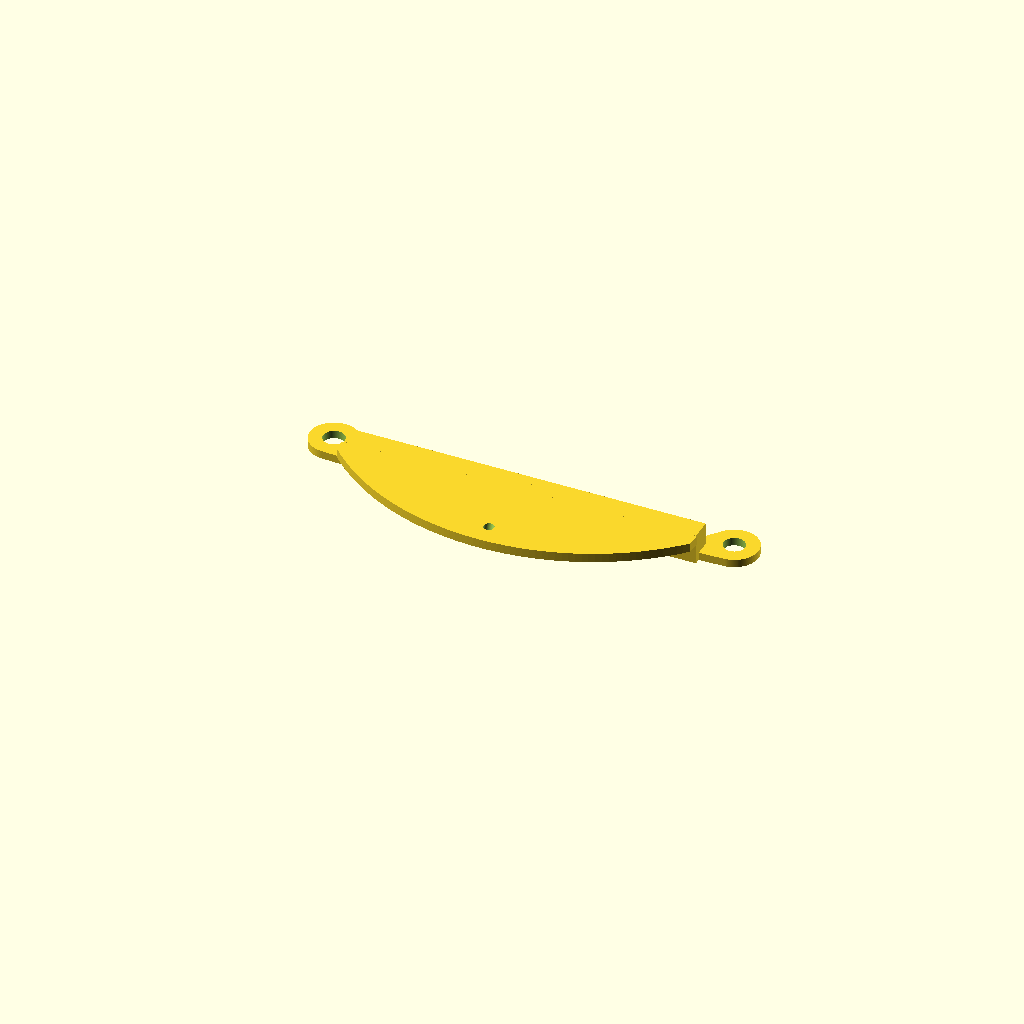
Cell 1 — every parameter at its default value.
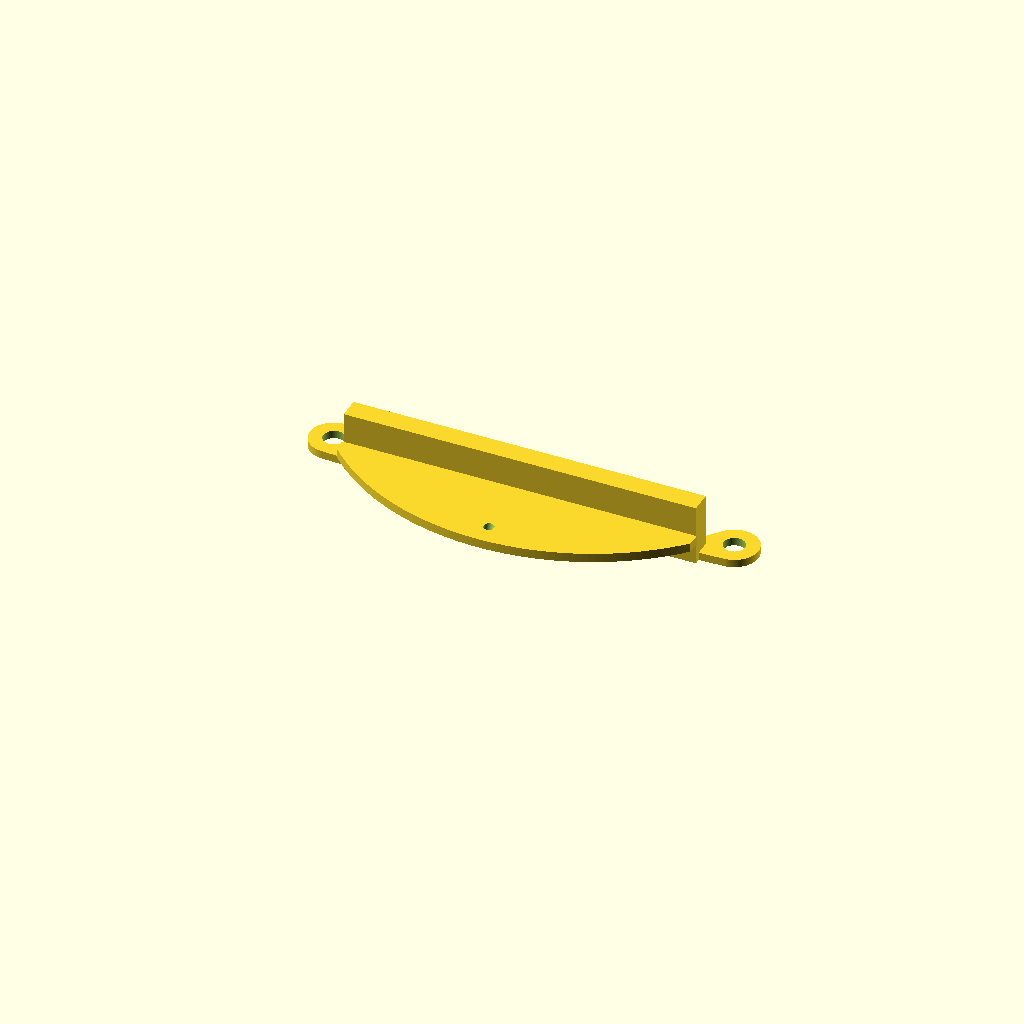
Cell 2: the same model with center_strip_thickness = 11.4.
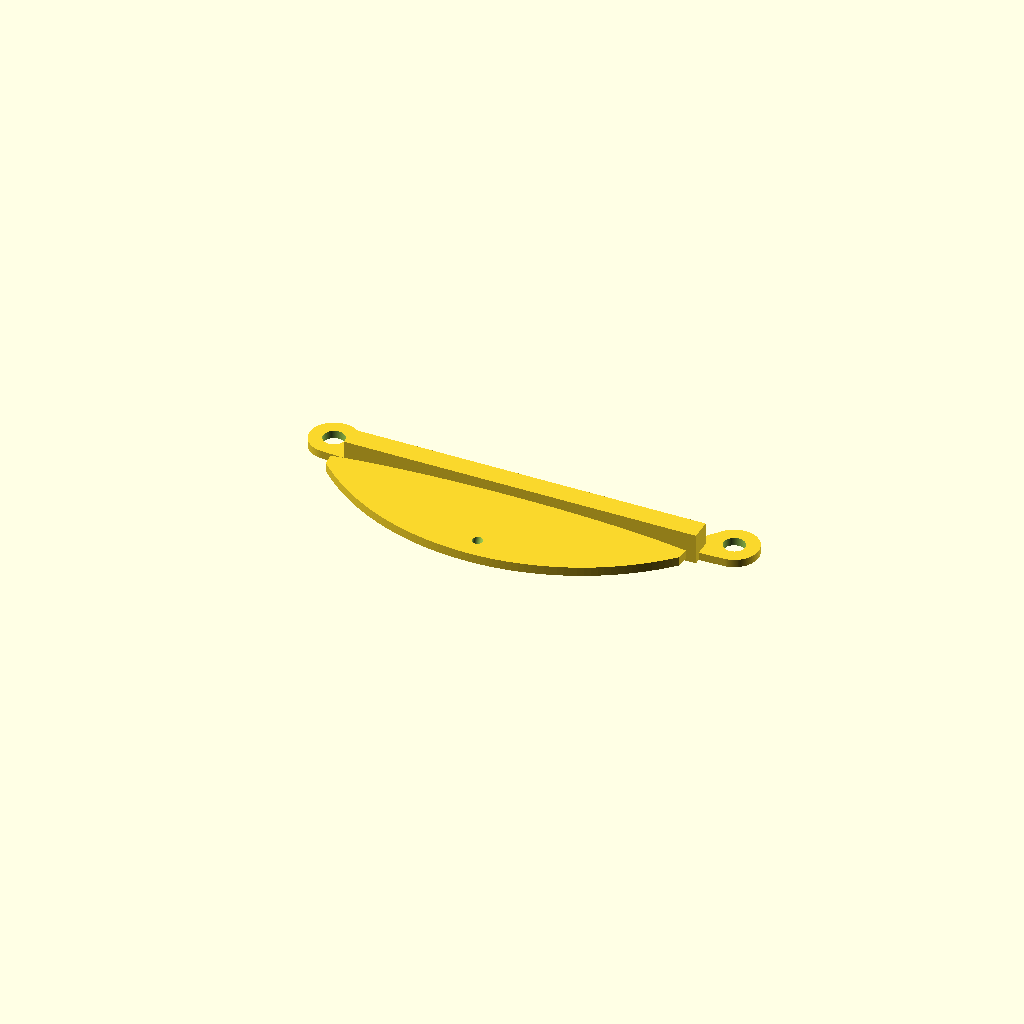
Cell 3: plate_offset_y = -9 (everything else at default).
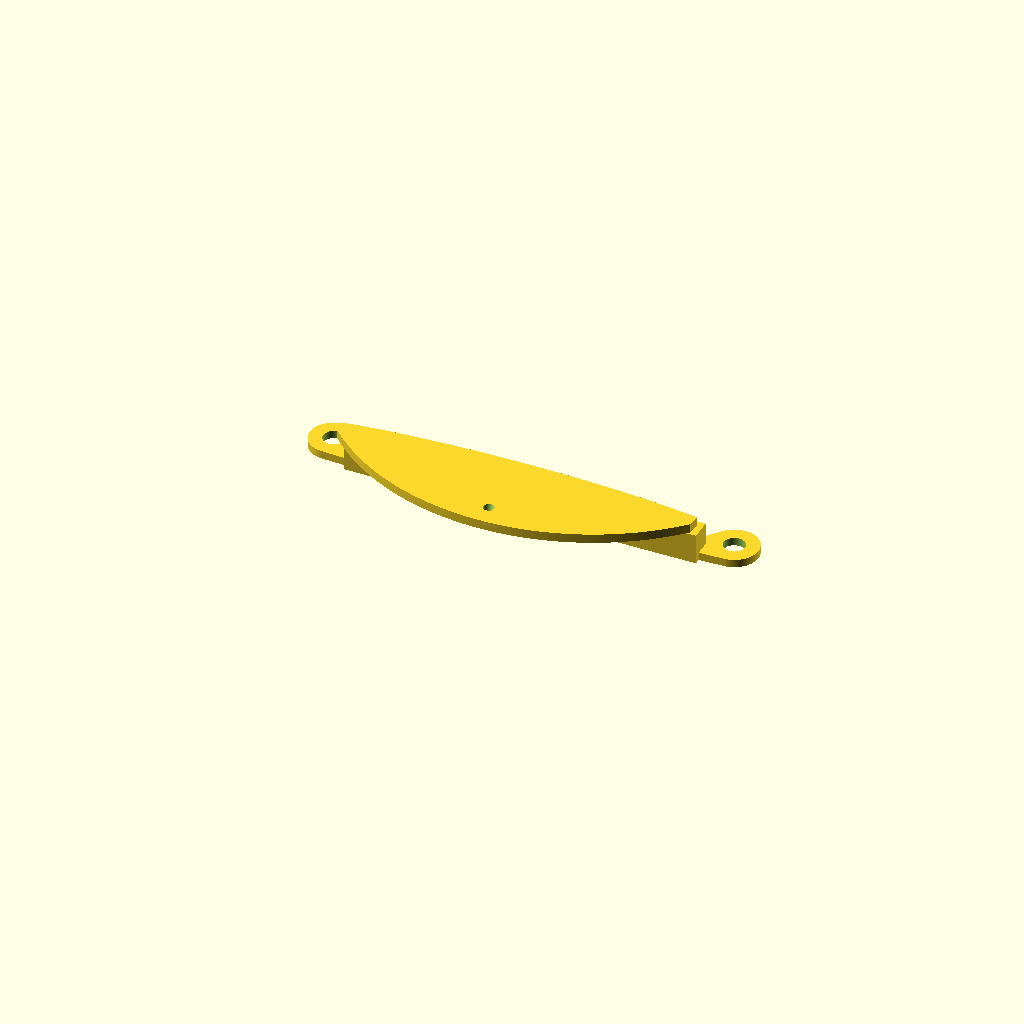
Cell 4: plate_offset_z = 8 (everything else at default).
All cells are drawn from one camera (rotation 55°, 0°, 25°, orthographic, colour scheme Cornfield), so only the parameter changes between them.
Source of the model, display_mount.scad:
/*
   Display Mount Plate
   Based on the hand sketch:
   - 2 mounting holes
   - 75 mm center-to-center spacing
   - 4.2 mm hole diameter
   - Hole centers shifted 3 mm upward from the original centered position
*/

/* [Part Parameters] */
plate_thickness = 1.7;
ear_thickness = 1.5;
center_strip_thickness = 5.7;
plate_offset_x = 0.0;
plate_offset_y = -4.5;
plate_offset_z = 4;
ear_offset_x = 0.0;
ear_offset_y = 0.0;
ear_offset_z = 0.0;
center_strip_offset_x = 0.0;
center_strip_offset_y = -5.0;
center_strip_offset_z = 0.0;
hole_spacing = 75.0;
hole_diameter = 4.0;
bottom_hole_diameter = 1.9;
bottom_hole_angle = -20;
hole_center_y = 3.0;
ear_raise = 3.0;
plate_drop = 0.0;
bottom_hole_y = -8;
ear_overlap = 1.5;

/* [Shape Parameters] */
ear_radius = 4.5;
top_join_angle = 20;
bottom_join_angle = 350;
body_base_center_y = -4.65;
body_thickness = 23.7;
center_strip_width = 66.0;
center_strip_height = 4.0;

/* [Sampling] */
curve_steps = 64;

/* [Render Quality] */
$fn = 180;

half_hole_spacing = hole_spacing / 2;
left_body_ear = [-half_hole_spacing, hole_center_y];
right_body_ear = [half_hole_spacing, hole_center_y];
left_hole = [left_body_ear[0], left_body_ear[1] + ear_raise];
right_hole = [right_body_ear[0], right_body_ear[1] + ear_raise];
bottom_hole = [0, bottom_hole_y];
join_marker_r = 1.0;
body_center_y = body_base_center_y - plate_drop;
top_bridge_y = body_center_y + body_thickness / 2;
bottom_bridge_y = body_center_y - body_thickness / 2;

function point_on_circle(center, radius, angle) =
    [center[0] + radius * cos(angle), center[1] + radius * sin(angle)];

function cubic_bezier_point(p0, p1, p2, p3, t) =
    let(u = 1 - t)
    [
        u * u * u * p0[0] + 3 * u * u * t * p1[0] + 3 * u * t * t * p2[0] + t * t * t * p3[0],
        u * u * u * p0[1] + 3 * u * u * t * p1[1] + 3 * u * t * t * p2[1] + t * t * t * p3[1]
    ];

function bezier_points(p0, p1, p2, p3, steps, include_last=true) =
    [for (i = [0 : include_last ? steps : steps - 1]) cubic_bezier_point(p0, p1, p2, p3, i / steps)];

left_top_join = point_on_circle(left_body_ear, ear_radius, top_join_angle);
right_top_join = point_on_circle(right_body_ear, ear_radius, 180 - top_join_angle);
left_bottom_join = point_on_circle(left_body_ear, ear_radius, bottom_join_angle);
right_bottom_join = point_on_circle(right_body_ear, ear_radius, 180 - bottom_join_angle);
left_top_anchor = [left_top_join[0] + ear_overlap, left_top_join[1]];
right_top_anchor = [right_top_join[0] - ear_overlap, right_top_join[1]];
left_bottom_anchor = [left_bottom_join[0] + ear_overlap, left_bottom_join[1]];
right_bottom_anchor = [right_bottom_join[0] - ear_overlap, right_bottom_join[1]];

top_curve = bezier_points(
    left_top_join,
    [left_top_join[0] + 18, top_bridge_y + 0.2],
    [right_top_join[0] - 18, top_bridge_y + 0.2],
    right_top_join,
    curve_steps,
    true
);

bottom_curve = bezier_points(
    left_bottom_join,
    [left_bottom_join[0] + 18, bottom_bridge_y],
    [right_bottom_join[0] - 18, bottom_bridge_y],
    right_bottom_join,
    curve_steps,
    true
);

web_profile = concat(
    top_curve,
    [for (i = [len(bottom_curve) - 1 : -1 : 0]) bottom_curve[i]]
);

module web_2d() {
    polygon(points=web_profile);
}

module ears_2d() {
    hull() {
        translate(left_hole)
            circle(r=ear_radius);
        translate(left_top_anchor)
            circle(r=join_marker_r);
        translate(left_bottom_anchor)
            circle(r=join_marker_r);
    }

    hull() {
        translate(right_hole)
            circle(r=ear_radius);
        translate(right_top_anchor)
            circle(r=join_marker_r);
        translate(right_bottom_anchor)
            circle(r=join_marker_r);
    }
}

module ear_holes_2d() {
    for (hole_center = [left_hole, right_hole]) {
        translate(hole_center)
            circle(d=hole_diameter);
    }
}

module bottom_hole_2d() {
    translate(bottom_hole)
        circle(d=bottom_hole_diameter);
}

module center_strip_2d() {
    translate([-center_strip_width / 2, top_bridge_y - center_strip_height / 2])
        square([center_strip_width, center_strip_height]);
}

difference() {
    bottom_hole_cut_len = plate_thickness + bottom_hole_diameter + 4;

    union() {
        translate([plate_offset_x, plate_offset_y, plate_offset_z])
            linear_extrude(height=plate_thickness)
                web_2d();

        translate([ear_offset_x, ear_offset_y, ear_offset_z])
            linear_extrude(height=ear_thickness)
                ears_2d();

        translate([center_strip_offset_x, center_strip_offset_y, center_strip_offset_z])
            linear_extrude(height=center_strip_thickness)
                center_strip_2d();
    }

    translate([ear_offset_x, ear_offset_y, ear_offset_z - 0.1])
        linear_extrude(height=ear_thickness + 0.2)
            ear_holes_2d();

    translate([
        plate_offset_x + bottom_hole[0],
        plate_offset_y + bottom_hole[1],
        plate_offset_z + (plate_thickness / 2)
    ])
        rotate([bottom_hole_angle, 0, 0])
            cylinder(d=bottom_hole_diameter, h=bottom_hole_cut_len, center=true);
}
Customizer parameters (derived from the source; name, type, default, range or options):
plate_thickness: number, default 1.7
ear_thickness: number, default 1.5
center_strip_thickness: number, default 5.7
plate_offset_x: number, default 0
plate_offset_y: number, default -4.5
plate_offset_z: number, default 4
ear_offset_x: number, default 0
ear_offset_y: number, default 0
ear_offset_z: number, default 0
center_strip_offset_x: number, default 0
center_strip_offset_y: number, default -5
center_strip_offset_z: number, default 0
hole_spacing: number, default 75
hole_diameter: number, default 4
bottom_hole_diameter: number, default 1.9
bottom_hole_angle: number, default -20
hole_center_y: number, default 3
ear_raise: number, default 3
plate_drop: number, default 0
bottom_hole_y: number, default -8
ear_overlap: number, default 1.5
ear_radius: number, default 4.5
top_join_angle: number, default 20
bottom_join_angle: number, default 350
body_base_center_y: number, default -4.65
body_thickness: number, default 23.7
center_strip_width: number, default 66
center_strip_height: number, default 4
curve_steps: number, default 64
join_marker_r: number, default 1
